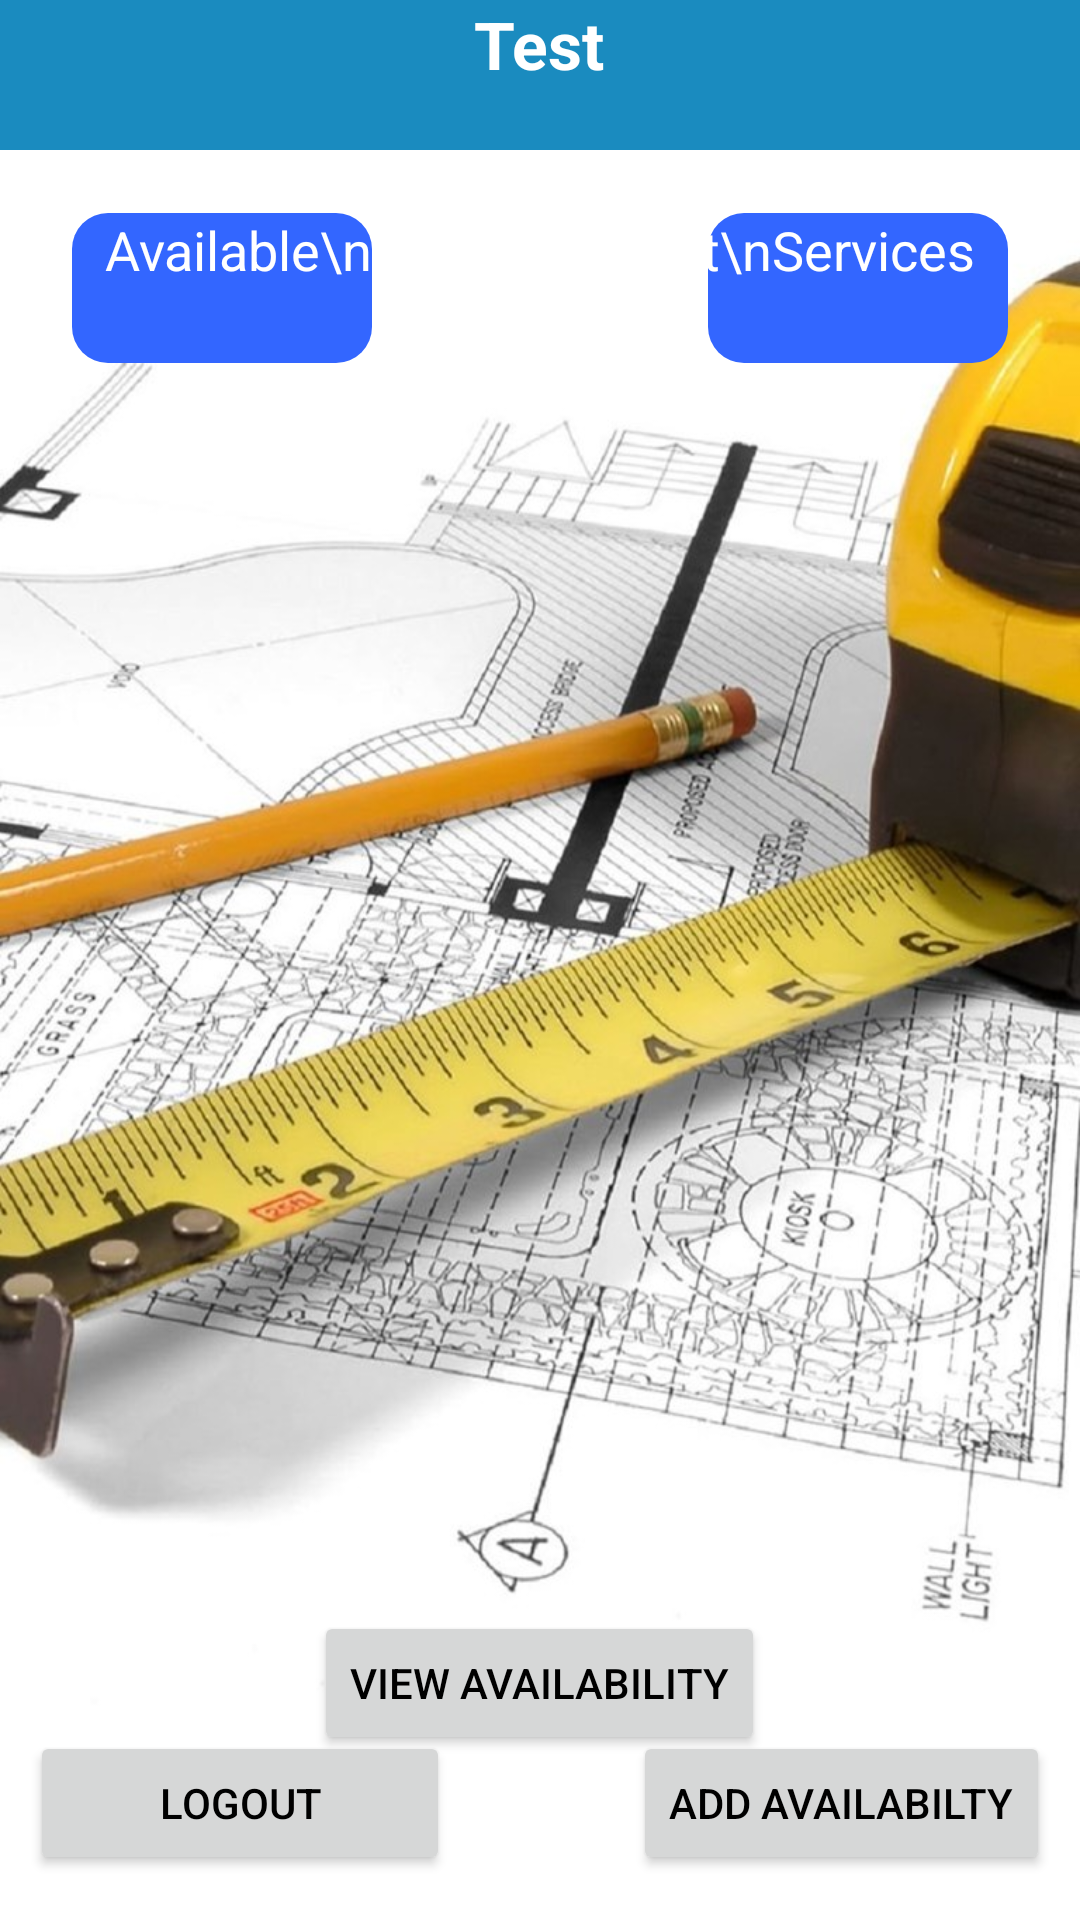

Layout XML and referenced resources for this Android screen:
<!-- AndroidManifest.xml: application theme AppTheme -->
<!-- res/layout/activity_service_provider_new.xml -->
<?xml version="1.0" encoding="utf-8"?>
<android.support.constraint.ConstraintLayout xmlns:android="http://schemas.android.com/apk/res/android"
    xmlns:app="http://schemas.android.com/apk/res-auto"
    android:layout_width="match_parent"
    android:layout_height="match_parent"
    xmlns:tools="http://schemas.android.com/tools"
    android:background="@drawable/background">

    <RelativeLayout
        android:layout_width="match_parent"
        android:layout_height="match_parent"
        app:layout_constraintBottom_toBottomOf="parent"
        app:layout_constraintEnd_toEndOf="parent"
        app:layout_constraintStart_toStartOf="parent"
        app:layout_constraintTop_toTopOf="parent">

        <ImageView
            android:layout_width="match_parent"
            android:layout_height="50dp"
            android:src="@drawable/button_focused"/>


        <TextView
            android:id="@+id/s_company_name"
            android:layout_width="wrap_content"
            android:layout_height="wrap_content"
            android:textSize="22sp"
            android:text="Test"
            android:textColor="@android:color/white"
            android:textStyle="bold"
            android:layout_centerHorizontal="true"/>

        <ImageView
            android:layout_width="100dp"
            android:layout_height="50dp"
            android:layout_alignParentStart="true"
            android:layout_alignParentLeft="true"
            android:layout_alignParentTop="true"
            android:layout_marginStart="24dp"
            android:layout_marginLeft="24dp"
            android:layout_marginTop="71dp"
            android:layout_marginBottom="70dp"
            android:src="@drawable/names_sp" />

        <TextView
            android:id="@+id/text8"
            android:layout_width="wrap_content"
            android:layout_height="wrap_content"
            android:layout_marginLeft="35dp"
            android:layout_marginTop="71dp"
            android:text="Available\nServices"
            android:textColor="@android:color/white"
            android:textSize="18sp" />

        <ImageView
            android:layout_width="100dp"
            android:layout_height="50dp"
            android:layout_alignParentTop="true"
            android:layout_alignParentEnd="true"
            android:layout_alignParentRight="true"
            android:layout_marginTop="71dp"
            android:layout_marginEnd="24dp"
            android:layout_marginRight="26dp"
            android:layout_marginBottom="70dp"
            android:src="@drawable/names_sp" />

        <TextView
            android:id="@+id/text7"
            android:layout_width="wrap_content"
            android:layout_height="wrap_content"
            android:layout_alignParentRight="true"
            android:layout_marginRight="35dp"
            android:layout_marginTop="71dp"
            android:text="Current\nServices"
            android:textColor="@android:color/white"
            android:textSize="18sp" />

        <LinearLayout
            android:layout_width="wrap_content"
            android:layout_height="wrap_content"
            android:layout_marginTop="100dp"
            android:layout_marginBottom="100dp"
            android:orientation="horizontal"
            android:layout_centerHorizontal="true">


            <android.support.v7.widget.RecyclerView
                android:id="@+id/availableServices"
                android:layout_width="150dp"
                android:layout_height="match_parent"
                android:layout_marginTop="30dp"
                tools:itemCount="1"
                tools:listitem="@layout/service_card_sp" />
            <LinearLayout
                android:layout_width="10dp"
                android:layout_height="match_parent"
                android:orientation="vertical"
                android:layout_marginTop="50dp">
            </LinearLayout>



            <android.support.v7.widget.RecyclerView
                android:id="@+id/currentServices"
                android:layout_width="150dp"
                android:layout_height="match_parent"
                android:layout_marginTop="30dp"
                tools:itemCount="1"
                tools:listitem="@layout/service_card" />


        </LinearLayout>

        <android.support.v7.widget.RecyclerView
            android:id="@+id/availability"
            android:layout_width="450dp"
            android:layout_height="150dp"
            android:layout_alignParentBottom="true"
            android:layout_marginBottom="96dp"
            android:layout_toEndOf="@+id/text8"
            android:layout_toRightOf="@+id/text8"
            tools:itemCount="1"
            tools:listitem="@layout/activity_availability_card" />

        <Button
            android:id="@+id/btn_avail"
            android:layout_width="wrap_content"
            android:layout_height="wrap_content"
            android:layout_alignParentBottom="true"
            android:layout_alignParentRight="true"
            android:layout_marginBottom="15dp"
            android:layout_marginRight="10dp"
            android:text="Add AVailabilty"
            android:onClick="btnAvailability" />

        <Button
            android:id="@+id/btnLogout"
            android:layout_width="140dp"
            android:layout_height="wrap_content"
            android:layout_alignParentBottom="true"
            android:layout_marginBottom="15dp"
            android:layout_marginLeft="10dp"
            android:onClick="btnLogoutClicked"
            android:layout_gravity="center_horizontal"
            android:text="@string/logout"
            android:textColor="@android:color/black"/>
        <Button
            android:layout_width="wrap_content"
            android:layout_height="wrap_content"
            android:text="View availability"
            android:layout_centerHorizontal="true"
            android:layout_alignParentBottom="true"
            android:layout_marginBottom="55dp"
            android:onClick="btnViewAvailibilityClicked"/>
    </RelativeLayout>
</android.support.constraint.ConstraintLayout>
<!-- res/layout/service_card_sp.xml (included above) -->
<?xml version="1.0" encoding="utf-8"?>
<android.support.v7.widget.CardView xmlns:android="http://schemas.android.com/apk/res/android"
    android:layout_width="match_parent"
    android:layout_height="wrap_content"
    app:cardUseCompatPadding="true"
    app:cardBackgroundColor="@android:color/white"
    xmlns:app="http://schemas.android.com/apk/res-auto"
    app:cardCornerRadius="6dp"
    android:backgroundTint="#1a8bbf">

    <RelativeLayout
        android:layout_width="match_parent"
        android:layout_height="wrap_content">


        <TextView
            android:id="@+id/service_name"
            android:layout_width="wrap_content"
            android:layout_height="wrap_content"
            android:layout_marginTop="2dp"
            android:layout_marginLeft="10sp"
            android:text="Test"
            android:textColor="@android:color/black"
            android:textSize="12sp"
            android:textStyle="bold" />

        <TextView
            android:id="@+id/rateValue"
            android:layout_width="wrap_content"
            android:layout_height="wrap_content"
            android:text="Test"
            android:layout_marginTop="20dp"
            android:layout_marginLeft="10sp"
            android:textColor="@android:color/black"
            android:textSize="12sp" />

        <ImageView
            android:id="@+id/service_add"
            android:layout_width="wrap_content"
            android:layout_height="wrap_content"
            android:layout_alignParentEnd="true"
            android:layout_alignParentRight="true"
            android:layout_centerVertical="true"
            android:layout_marginRight="10dp"
            app:srcCompat="@drawable/ic_add_black_24dp" />
    </RelativeLayout>

</android.support.v7.widget.CardView>
<!-- res/layout/service_card.xml (included above) -->
<?xml version="1.0" encoding="utf-8"?>
<android.support.v7.widget.CardView xmlns:android="http://schemas.android.com/apk/res/android"
    android:layout_width="match_parent"
    android:layout_height="wrap_content"
    app:cardUseCompatPadding="true"
    app:cardBackgroundColor="@android:color/white"
    xmlns:app="http://schemas.android.com/apk/res-auto"
    app:cardCornerRadius="6dp"
    android:backgroundTint="#1a8bbf">

    <RelativeLayout
        android:layout_width="match_parent"
        android:layout_height="wrap_content">


        <TextView
            android:id="@+id/service_name"
            android:layout_width="wrap_content"
            android:layout_height="wrap_content"
            android:layout_marginTop="2dp"
            android:layout_marginLeft="10sp"
            android:text="Test"
            android:textColor="@android:color/black"
            android:textSize="12sp"
            android:textStyle="bold" />

        <TextView
            android:id="@+id/rateValue"
            android:layout_width="wrap_content"
            android:layout_height="wrap_content"
            android:text="Test"
            android:layout_marginTop="20dp"
            android:layout_marginLeft="10sp"
            android:textColor="@android:color/black"
            android:textSize="12sp" />

        <ImageView
            android:id="@+id/service_delete"
            android:layout_width="wrap_content"
            android:layout_height="wrap_content"
            android:layout_alignParentEnd="true"
            android:layout_alignParentRight="true"
            android:layout_centerVertical="true"
            android:layout_marginRight="10dp"
            app:srcCompat="@drawable/ic_delete_black_24dp" />
    </RelativeLayout>

</android.support.v7.widget.CardView>
<!-- res/layout/activity_availability_card.xml (included above) -->
<?xml version="1.0" encoding="utf-8"?>
<android.support.v7.widget.CardView xmlns:android="http://schemas.android.com/apk/res/android"
    android:layout_width="match_parent"
    android:layout_height="wrap_content"
    app:cardUseCompatPadding="true"
    app:cardBackgroundColor="@android:color/white"
    xmlns:app="http://schemas.android.com/apk/res-auto"
    app:cardCornerRadius="6dp"
    android:backgroundTint="#1a8bbf">

    <RelativeLayout
        android:layout_width="match_parent"
        android:layout_height="wrap_content">


        <TextView
            android:id="@+id/availability_date"
            android:layout_width="wrap_content"
            android:layout_height="wrap_content"
            android:layout_marginTop="2dp"
            android:layout_marginLeft="10sp"
            android:text="Test"
            android:textColor="@android:color/black"
            android:textSize="12sp"
            android:textStyle="bold" />

        <TextView
            android:id="@+id/start_time"
            android:layout_width="wrap_content"
            android:layout_height="wrap_content"
            android:text="Test"
            android:layout_marginTop="20dp"
            android:layout_marginLeft="10sp"
            android:textColor="@android:color/black"
            android:textSize="12sp" />
        <TextView
            android:id="@+id/end_time"
            android:layout_width="wrap_content"
            android:layout_height="wrap_content"
            android:text="Test"
            android:layout_marginTop="20dp"
            android:layout_marginLeft="10sp"
            android:textColor="@android:color/black"
            android:textSize="12sp" />

        <ImageView
            android:id="@+id/availability_delete"
            android:layout_width="wrap_content"
            android:layout_height="wrap_content"
            android:layout_alignParentEnd="true"
            android:layout_alignParentRight="true"
            android:layout_centerVertical="true"
            android:layout_marginRight="10dp"
            app:srcCompat="@drawable/ic_delete_black_24dp" />
    </RelativeLayout>

</android.support.v7.widget.CardView>
<!-- resources referenced by this layout -->
<resources>
  <!-- drawable background: jpeg bitmap (drawable, 151720 bytes) -->
  <!-- drawable button_focused (drawable) -->
  <?xml version="1.0" encoding="utf-8"?>
  <shape xmlns:android="http://schemas.android.com/apk/res/android"
      android:shape="rectangle" android:padding="15dp">
      <solid android:color="#1a8bbf"/>
  </shape>
  <!-- drawable ic_add_black_24dp (drawable) -->
  <vector android:height="24dp" android:tint="#FFFAF5"
      android:viewportHeight="24.0" android:viewportWidth="24.0"
      android:width="24dp" xmlns:android="http://schemas.android.com/apk/res/android">
      <path android:fillColor="#FF000000" android:pathData="M19,13h-6v6h-2v-6H5v-2h6V5h2v6h6v2z"/>
  </vector>
  <!-- drawable ic_delete_black_24dp (drawable) -->
  <vector xmlns:android="http://schemas.android.com/apk/res/android"
      android:width="24dp"
      android:height="24dp"
      android:viewportWidth="24.0"
      android:viewportHeight="24.0">
      <path
          android:fillColor="#FFFAF5"
          android:pathData="M6,19c0,1.1 0.9,2 2,2h8c1.1,0 2,-0.9 2,-2V7H6v12zM19,4h-3.5l-1,-1h-5l-1,1H5v2h14V4z"/>
  </vector>
  <!-- drawable names_sp (drawable) -->
  <?xml version="1.0" encoding="utf-8"?>
  <shape xmlns:android="http://schemas.android.com/apk/res/android"
      android:shape="rectangle" android:padding="15dp">
      <solid android:color="#3366ff"/>
      <corners
          android:bottomRightRadius="12dp"
          android:bottomLeftRadius="12dp"
          android:topLeftRadius="12dp"
          android:topRightRadius="12dp"/>
  </shape>
  <string name="logout">Logout</string>
  <style name="AppTheme" parent="Theme.AppCompat.Light.DarkActionBar">
          <item name="colorPrimary">@color/colorPrimary</item>
          <item name="colorPrimaryDark">@color/colorPrimaryDark</item>
          <item name="colorAccent">#000</item>
          <item name="android:windowBackground">@drawable/background</item>
          <item name="android:textColor">#000</item>
          <item name="android:textViewStyle">@style/TextViewStyle</item>
          <item name="android:alertDialogTheme">@style/AlertDialogTheme</item>
          <item name="android:radioButtonStyle">@style/RadioButtonStyle</item>
      </style>
  <color name="colorPrimary">#1a8bbf</color>
  <color name="colorPrimaryDark">#05334A</color>
  <style name="TextViewStyle" parent="TextAppearance.AppCompat">
          <item name="android:textColor">#FFF</item>
      </style>
  <style name="AlertDialogTheme" parent="Theme.AppCompat.Dialog">
          <item name="android:textColor">#000</item>
      </style>
  <style name="RadioButtonStyle" parent="Widget.AppCompat.CompoundButton.RadioButton">
          <item name="android:textColor">#FFF</item>
      </style>
</resources>
